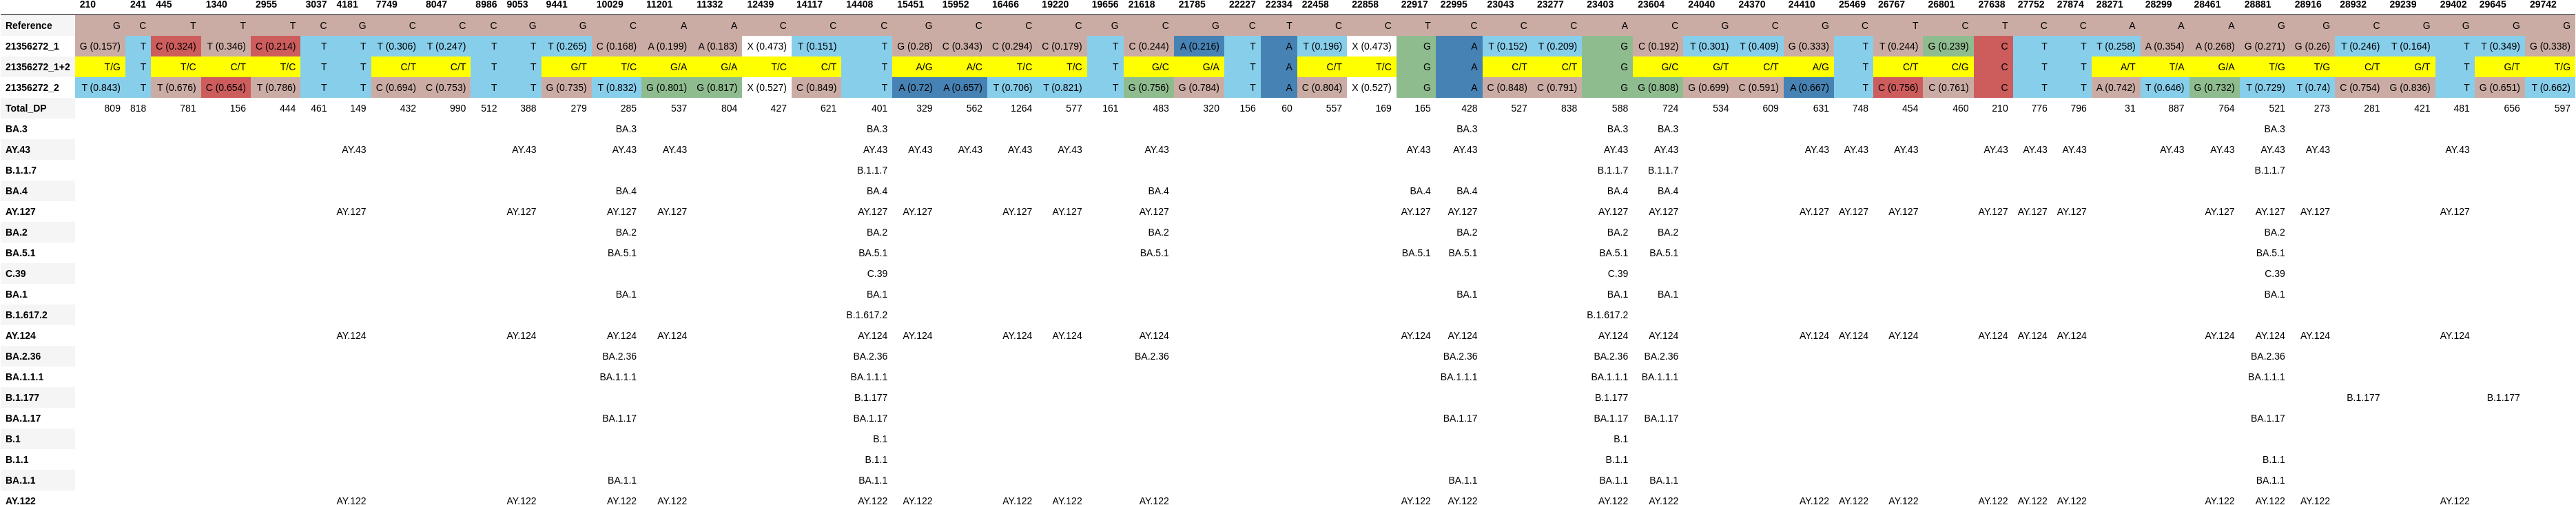

The file beside this chart, header and first rows:
, 210, 241, 445, 1340, 2955, 3037, 4181, 7749, 8047, 8986, 9053, 9441, 10029, 11201, 11332, 12439, 14117, 14408, 15451, 15952, 16466, 19220, 19656
Reference, G, C, T, T, T, C, G, C, C, C, G, G, C, A, A, C, C, C, G, C, C, C, G
21356272_1, G (0.157), T, C (0.324), T (0.346), C (0.214), T, T, T (0.306), T (0.247), T, T, T (0.265), C (0.168), A (0.199), A (0.183), X (0.473), T (0.151), T, G (0.28), C (0.343), C (0.294), C (0.179), T
21356272_1+2, T/G, T, T/C, C/T, T/C, T, T, C/T, C/T, T, T, G/T, T/C, G/A, G/A, T/C, C/T, T, A/G, A/C, T/C, T/C, T
21356272_2, T (0.843), T, T (0.676), C (0.654), T (0.786), T, T, C (0.694), C (0.753), T, T, G (0.735), T (0.832), G (0.801), G (0.817), X (0.527), C (0.849), T, A (0.72), A (0.657), T (0.706), T (0.821), T
Total_DP, 809, 818, 781, 156, 444, 461, 149, 432, 990, 512, 388, 279, 285, 537, 804, 427, 621, 401, 329, 562, 1264, 577, 161
BA.3, , , , , , , , , , , , , BA.3, , , , , BA.3, , , , , 
AY.43, , , , , , , AY.43, , , , AY.43, , AY.43, AY.43, , , , AY.43, AY.43, AY.43, AY.43, AY.43, 
B.1.1.7, , , , , , , , , , , , , , , , , , B.1.1.7, , , , , 
BA.4, , , , , , , , , , , , , BA.4, , , , , BA.4, , , , , 
AY.127, , , , , , , AY.127, , , , AY.127, , AY.127, AY.127, , , , AY.127, AY.127, , AY.127, AY.127, 
BA.2, , , , , , , , , , , , , BA.2, , , , , BA.2, , , , , 
BA.5.1, , , , , , , , , , , , , BA.5.1, , , , , BA.5.1, , , , , 
C.39, , , , , , , , , , , , , , , , , , C.39, , , , , 
BA.1, , , , , , , , , , , , , BA.1, , , , , BA.1, , , , , 
B.1.617.2, , , , , , , , , , , , , , , , , , B.1.617.2, , , , , 
AY.124, , , , , , , AY.124, , , , AY.124, , AY.124, AY.124, , , , AY.124, AY.124, , AY.124, AY.124, 
BA.2.36, , , , , , , , , , , , , BA.2.36, , , , , BA.2.36, , , , , 
BA.1.1.1, , , , , , , , , , , , , BA.1.1.1, , , , , BA.1.1.1, , , , , 
B.1.177, , , , , , , , , , , , , , , , , , B.1.177, , , , , 
BA.1.17, , , , , , , , , , , , , BA.1.17, , , , , BA.1.17, , , , , 
B.1, , , , , , , , , , , , , , , , , , B.1, , , , , 
B.1.1, , , , , , , , , , , , , , , , , , B.1.1, , , , , 
BA.1.1, , , , , , , , , , , , , BA.1.1, , , , , BA.1.1, , , , , 
AY.122, , , , , , , AY.122, , , , AY.122, , AY.122, AY.122, , , , AY.122, AY.122, , AY.122, AY.122, 
